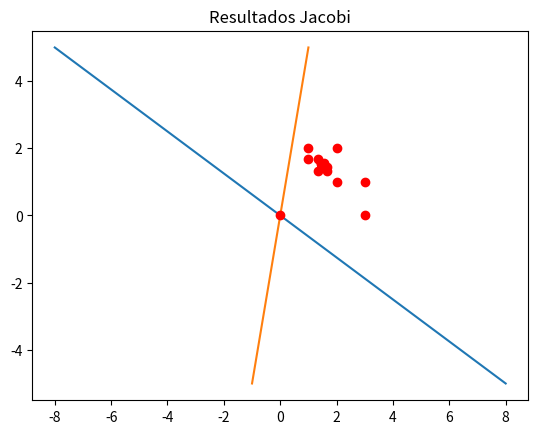
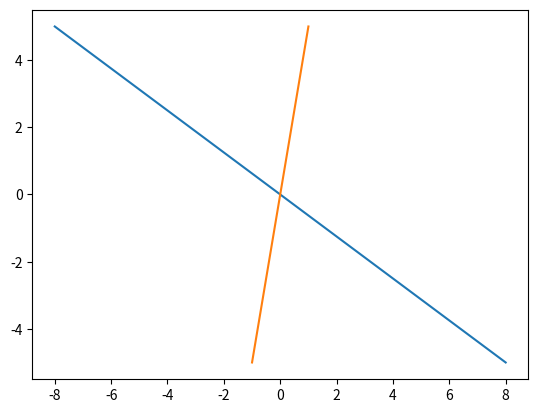

These figures' Python source, in order: (Note: this script raises an exception after producing the figures.)
#Trabalho elaborado por: Renan Pacheco e Taine Freitas
#O trabalho consegue fazer ate x5

from __future__ import division  
import numpy as np  
from numpy import linalg 
import matplotlib.pyplot as plt

def jacobi(A,b,x0,tol,N):  
    #preliminares
    A = A.astype('double')  
    b = b.astype('double')  
    x0 = x0.astype('double') 
    vet_x1=[x0[0,0]]
    vet_x2=[x0[1,0]]


    n=np.shape(A)[0]  
    x = np.zeros(n)  
    it = 0  
    #iteracoes  
    while (it < N):  
        it = it+1  
        #iteracao de Jacobi  
        for i in np.arange(n):  
            x[i] = b[i]  
            for j in np.concatenate((np.arange(0,i),np.arange(i+1,n))):  
                x[i] -= A[i,j]*x0[j]  
            x[i] /= A[i,i]
            vet_x1.append(x[0])
            vet_x2.append(x[1])
        #tolerancia  
        if (np.linalg.norm(x-x0,np.inf) < tol):  
            reta1_x = [0,0]
            reta2 = [0,0]
            #Pontos para o traco das retas
            #Reta 1
            reta1_x[0] = (b[0] - (-5*A[0, 1]))/A[0,0]
            reta1_x[1]= (b[1] - (5* A[0, 1]))/A[0,0]
            reta_y = [-5,5]
            #Reta 2
            reta2[0] = (b[0]*A[1,0])/A[1,1]
            reta2[1] =  (b[1]*A[1,0])/A[1,1]

            plt.plot(reta1_x,reta_y, reta2, reta_y)
            plt.plot(vet_x1, vet_x2, 'ro')            
            plt.title("Resultados Jacobi")
            plt.show()
            return x  
        #prepara nova iteracao  
        x0 = np.copy(x)  
#   raise NameError('num. max. de iteracoes excedido.')

def gauss_seidel(A,b,x0,tol,N):  
    #preliminares  
    A = A.astype('double')  
    b = b.astype('double')  
    x0 = x0.astype('double')  
    vet_x1=[x0[0,0]]
    vet_x2=[x0[1,0]]

    n=np.shape(A)[0]  
    x = np.copy(x0)  
    it = 0  
    #iteracoes  
    while (it < N):  
        it = it+1  
        #iteracao de Jacobi  
        for i in np.arange(n):  
            x[i] = b[i]  
            for j in np.concatenate((np.arange(0,i),np.arange(i+1,n))):  
                x[i] -= A[i,j]*x[j]  
            x[i] /= A[i,i]
            vet_x1.append(x[0])
            vet_x2.append(x[1])

        #tolerancia  
        if (np.linalg.norm(x-x0,np.inf) < tol): 
            reta1_x = [0,0]
            reta2 = [0,0]
            #Pontos para o traco das retas
            #Reta 1
            reta1_x[0] = (b[0] - (-5*A[0, 1]))/A[0,0]
            reta1_x[1]= (b[1] - (5* A[0, 1]))/A[0,0]
            reta_y = [-5,5]
            #Reta 2
            reta2[0] = (b[0]*A[1,0])/A[1,1]
            reta2[1] =  (b[1]*A[1,0])/A[1,1]

            plt.plot(reta1_x,reta_y, reta2, reta_y)

            plt.plot(vet_x1, vet_x2, 'ro')
            plt.title("Resultados Seidel")
            plt.show()
            return x  
        #prepara nova iteracao  
        x0 = np.copy(x)  
 #   raise NameError('num. max. de iteracoes excedido.')
A = np.array([[1,1],
            [1, -3]],
            dtype='double')


b = np.array([[3],[-3]])
tol = 0.001
N = 25
x0 = np.array([[0], [0]])

x_jacobi = jacobi(A, b, x0, tol, N)
x_gauss = gauss_seidel(A, b, x0, tol, N)
